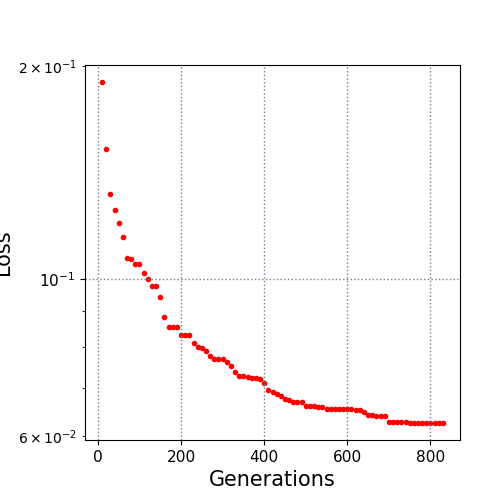

Source data for this figure (header and first rows):
10.0, 0.189659
20.0, 0.1524
30.0, 0.1319
40.0, 0.1251
50.0, 0.1201
60.0, 0.1146
70.0, 0.1071
80.0, 0.1067
90.0, 0.105
100.0, 0.105
110.0, 0.102
120.0, 0.09984
130.0, 0.09781
140.0, 0.09781
150.0, 0.09431
160.0, 0.08844
170.0, 0.08548
180.0, 0.08548
190.0, 0.08538
200.0, 0.08337
210.0, 0.08337
220.0, 0.08322
230.0, 0.08102
240.0, 0.08014
250.0, 0.07974
260.0, 0.07895
270.0, 0.07784
280.0, 0.0771
290.0, 0.0771
300.0, 0.0771
310.0, 0.07624
320.0, 0.07537
330.0, 0.07385
340.0, 0.07295
350.0, 0.07291
360.0, 0.07273
370.0, 0.07247
380.0, 0.07247
390.0, 0.07216
400.0, 0.07125
410.0, 0.06972
420.0, 0.06917
430.0, 0.06863
440.0, 0.06838
450.0, 0.06753
460.0, 0.06742
470.0, 0.06697
480.0, 0.06697
490.0, 0.06697
500.0, 0.06618
510.0, 0.06618
520.0, 0.06618
530.0, 0.06579
540.0, 0.06579
550.0, 0.0655
560.0, 0.0655
570.0, 0.0655
580.0, 0.0655
590.0, 0.0655
600.0, 0.0655
610.0, 0.0655
... 22 more rows
